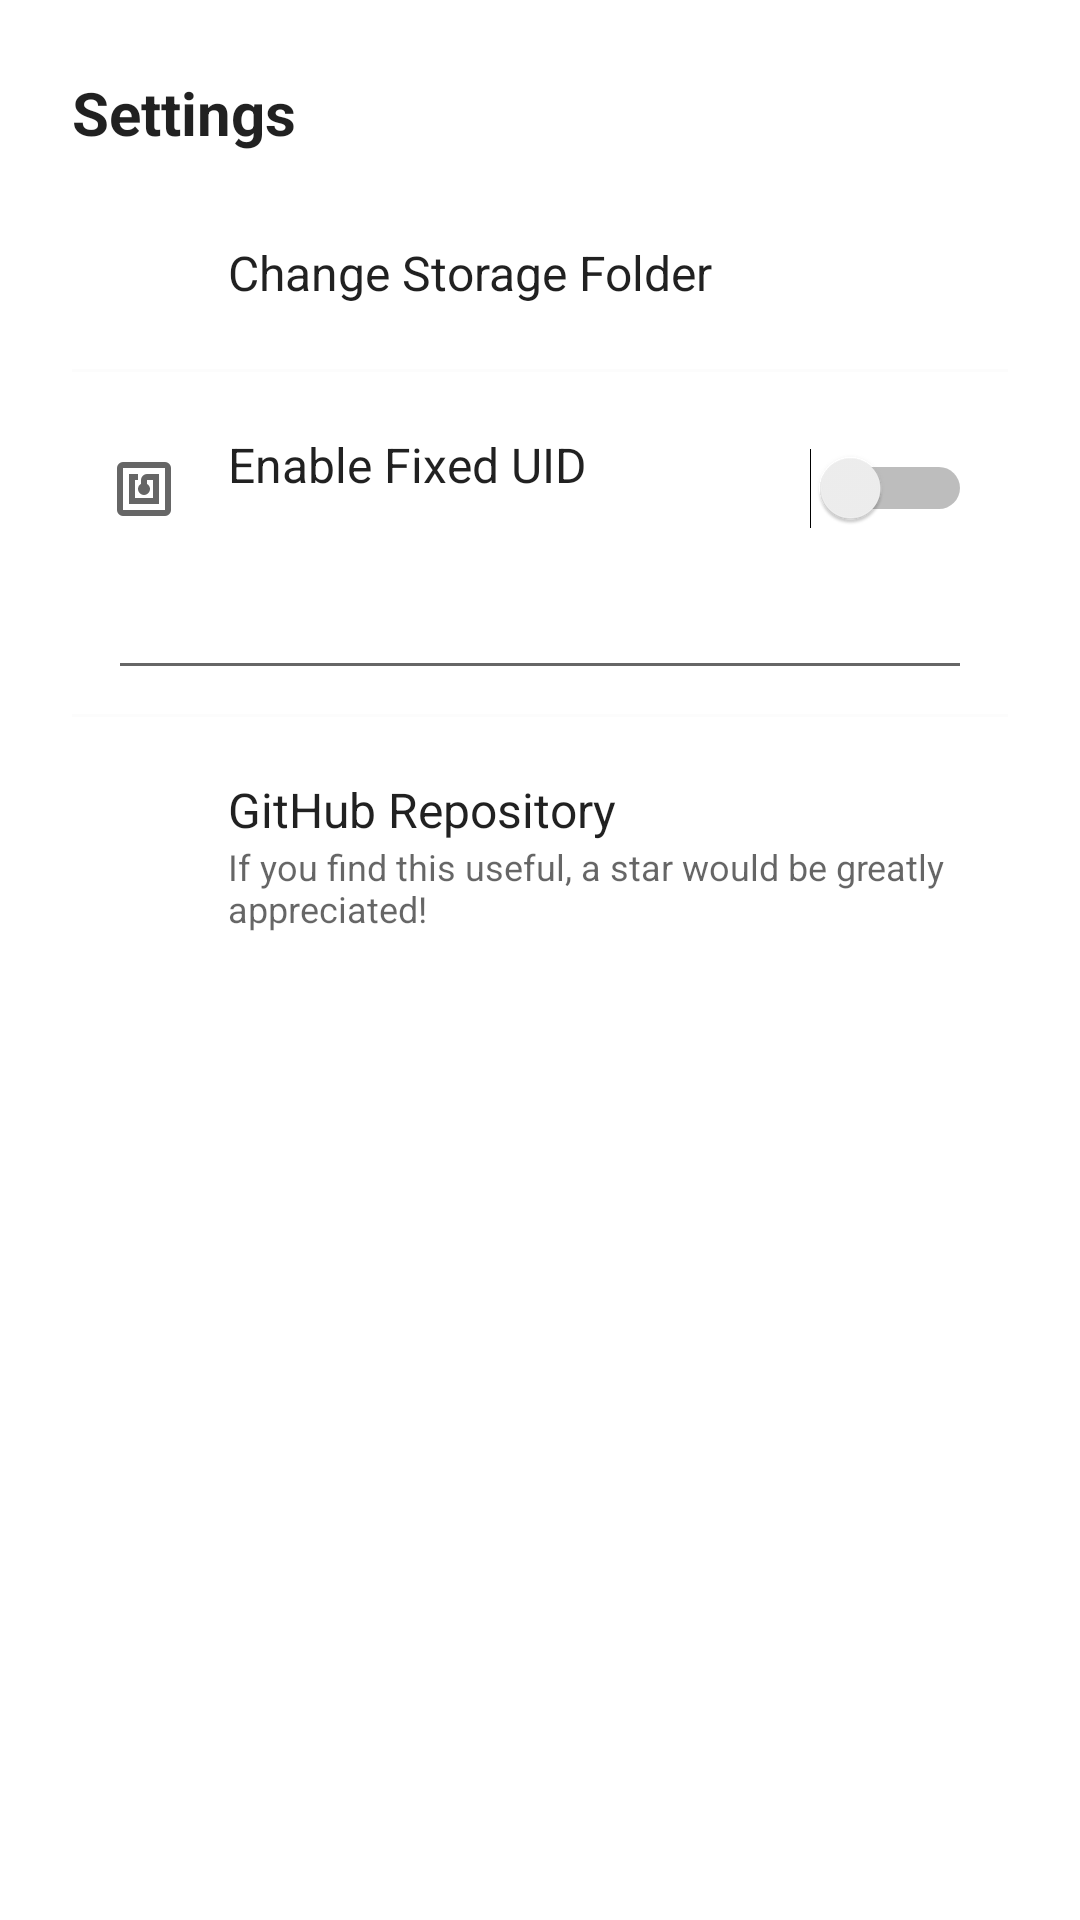

Android layout source for this screen:
<!-- AndroidManifest.xml: fallback theme Theme.MaterialComponents.DayNight.NoActionBar -->
<!-- res/layout/bottom_sheet_settings.xml -->
<?xml version="1.0" encoding="utf-8"?>
<ScrollView xmlns:android="http://schemas.android.com/apk/res/android"
    xmlns:tools="http://schemas.android.com/tools"
    android:layout_width="match_parent"
    android:layout_height="wrap_content"
    android:background="@drawable/bg_bottom_sheet">

    <LinearLayout
        android:layout_width="match_parent"
        android:layout_height="wrap_content"
        android:orientation="vertical"
        android:padding="24dp">

        <TextView
            android:layout_width="wrap_content"
            android:layout_height="wrap_content"
            android:text="@string/settings_title"
            android:textSize="20sp"
            android:textStyle="bold"
            android:textColor="?android:attr/textColorPrimary"
            android:layout_marginBottom="16dp" />

        <LinearLayout
            android:id="@+id/btn_change_dir"
            android:layout_width="match_parent"
            android:layout_height="wrap_content"
            android:orientation="horizontal"
            android:gravity="center_vertical"
            android:padding="12dp"
            android:background="?android:attr/selectableItemBackground">

            <ImageView
                android:layout_width="24dp"
                android:layout_height="24dp"
                android:src="@drawable/baseline_folder_24"
                android:tint="?android:attr/colorControlNormal"
                android:contentDescription="@null" />

            <TextView
                android:layout_width="wrap_content"
                android:layout_height="wrap_content"
                android:layout_marginStart="16dp"
                android:text="@string/settings_reselect_directory"
                android:textSize="16sp"
                android:textColor="?android:attr/textColorPrimary" />
        </LinearLayout>

        <View
            android:layout_width="match_parent"
            android:layout_height="1dp"
            android:background="?android:attr/dividerVertical"
            android:layout_marginVertical="8dp"
            android:alpha="0.1" />

        <LinearLayout
            android:layout_width="match_parent"
            android:layout_height="wrap_content"
            android:orientation="horizontal"
            android:gravity="center_vertical"
            android:padding="12dp">

            <ImageView
                android:layout_width="24dp"
                android:layout_height="24dp"
                android:src="@drawable/baseline_nfc_24"
                android:tint="?android:attr/colorControlNormal"
                android:contentDescription="@null" />

            <LinearLayout
                android:layout_width="0dp"
                android:layout_height="wrap_content"
                android:layout_weight="1"
                android:paddingStart="16dp"
                android:orientation="vertical"
                android:gravity="start">

                <TextView
                    android:layout_width="match_parent"
                    android:layout_height="wrap_content"
                    android:text="@string/settings_enable_fixed_uid"
                    android:textSize="16sp"
                    android:textColor="?android:attr/textColorPrimary" />

                <TextView
                    android:id="@+id/tv_uid_config_summary"
                    android:layout_width="match_parent"
                    android:layout_height="wrap_content"
                    android:textSize="12sp"
                    android:textColor="?android:attr/textColorSecondary" />
            </LinearLayout>

            <Switch
                android:id="@+id/switch_fixed_uid"
                android:layout_width="wrap_content"
                android:layout_height="wrap_content" />
        </LinearLayout>

        <EditText
            android:id="@+id/et_uid_config"
            android:layout_width="match_parent"
            android:layout_height="wrap_content"
            android:layout_marginHorizontal="12dp"
            android:importantForAutofill="no"
            android:autofillHints="AUTOFILL_HINT_NONE"
            android:privateImeOptions="nm"
            android:textSize="14sp"
            android:inputType=""
            tools:ignore="LabelFor" />

        <View
            android:layout_width="match_parent"
            android:layout_height="1dp"
            android:background="?android:attr/dividerVertical"
            android:layout_marginVertical="8dp"
            android:alpha="0.1" />

        <LinearLayout
            android:id="@+id/btn_github"
            android:layout_width="match_parent"
            android:layout_height="wrap_content"
            android:orientation="horizontal"
            android:gravity="center_vertical"
            android:padding="12dp"
            android:background="?android:attr/selectableItemBackground">

            <ImageView
                android:layout_width="24dp"
                android:layout_height="24dp"
                android:src="@drawable/baseline_info_24"
                android:tint="?android:attr/colorControlNormal"
                android:contentDescription="@null" />

            <LinearLayout
                android:layout_width="0dp"
                android:layout_height="wrap_content"
                android:layout_weight="1"
                android:orientation="vertical"
                android:layout_marginStart="16dp">

                <TextView
                    android:layout_width="wrap_content"
                    android:layout_height="wrap_content"
                    android:text="@string/settings_github_repo"
                    android:textSize="16sp"
                    android:textColor="?android:attr/textColorPrimary" />

                <TextView
                    android:layout_width="wrap_content"
                    android:layout_height="wrap_content"
                    android:text="@string/settings_github_repo_summary"
                    android:textSize="12sp"
                    android:textColor="?android:attr/textColorSecondary" />
            </LinearLayout>
        </LinearLayout>

    </LinearLayout>
</ScrollView>
<!-- resources referenced by this layout -->
<resources>
  <!-- drawable baseline_nfc_24 (drawable) -->
  <vector xmlns:android="http://schemas.android.com/apk/res/android"
      android:width="24dp"
      android:height="24dp"
      android:viewportWidth="960"
      android:viewportHeight="960">
    <path
        android:fillColor="@android:color/white"
        android:pathData="M280,680L680,680L680,280L520,280Q487,280 463.5,303.5Q440,327 440,360L440,412Q420,423 410,440Q400,457 400,480Q400,513 423.5,536.5Q447,560 480,560Q513,560 536.5,536.5Q560,513 560,480Q560,457 549,440Q538,423 520,412L520,360L600,360L600,600L360,600L360,360L400,360L400,280L280,280L280,680ZM200,840Q167,840 143.5,816.5Q120,793 120,760L120,200Q120,167 143.5,143.5Q167,120 200,120L760,120Q793,120 816.5,143.5Q840,167 840,200L840,760Q840,793 816.5,816.5Q793,840 760,840L200,840ZM200,760L760,760Q760,760 760,760Q760,760 760,760L760,200Q760,200 760,200Q760,200 760,200L200,200Q200,200 200,200Q200,200 200,200L200,760Q200,760 200,760Q200,760 200,760ZM200,200L200,200Q200,200 200,200Q200,200 200,200L200,760Q200,760 200,760Q200,760 200,760L200,760Q200,760 200,760Q200,760 200,760L200,200Q200,200 200,200Q200,200 200,200Z"/>
  </vector>
  <!-- drawable bg_bottom_sheet (drawable) -->
  <?xml version="1.0" encoding="utf-8"?>
  <shape xmlns:android="http://schemas.android.com/apk/res/android">
      <solid android:color="?android:attr/colorBackgroundFloating" />
      <corners
          android:topLeftRadius="24dp"
          android:topRightRadius="24dp" />
  </shape>
  <string name="settings_enable_fixed_uid">Enable Fixed UID</string>
  <string name="settings_github_repo">GitHub Repository</string>
  <string name="settings_github_repo_summary">If you find this useful, a star would be greatly appreciated!</string>
  <string name="settings_reselect_directory">Change Storage Folder</string>
  <string name="settings_title">Settings</string>
</resources>
